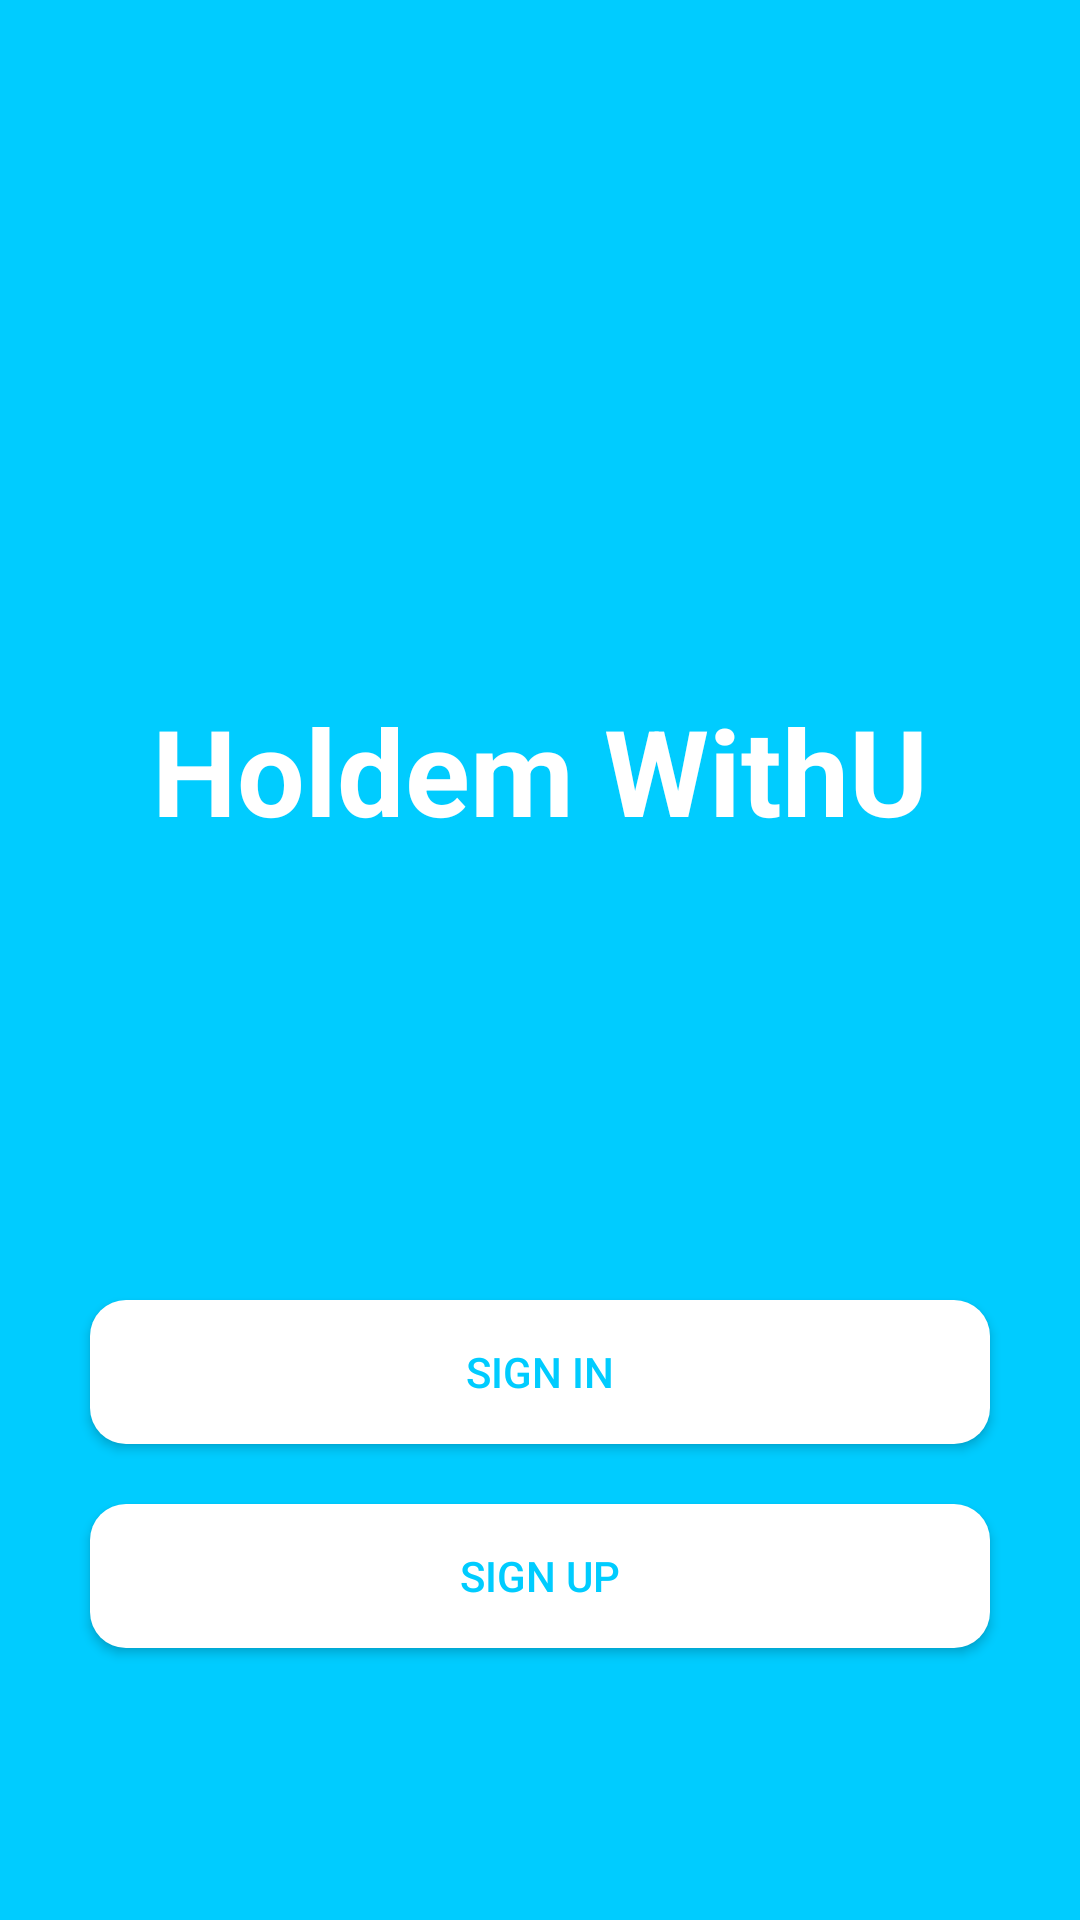

Write the Android layout XML for this screen, with the resource values it uses.
<!-- AndroidManifest.xml: application theme Theme.Ticket -->
<!-- res/layout/activity_start.xml -->
<?xml version="1.0" encoding="utf-8"?>
<LinearLayout xmlns:android="http://schemas.android.com/apk/res/android"
    xmlns:app="http://schemas.android.com/apk/res-auto"
    xmlns:tools="http://schemas.android.com/tools"
    android:layout_width="match_parent"
    android:layout_height="match_parent"
    tools:context=".ui.start.StartActivity"
    android:orientation="vertical"
    android:background="#00CCFF">

    <TextView
        android:layout_width="match_parent"
        android:layout_height="wrap_content"
        android:gravity="center"
        android:layout_marginTop="230dp"
        android:textColor="#FFFF"
        android:textSize="40dp"
        android:textStyle="bold"
        android:text="Holdem WithU"/>

    <Button
        android:layout_width="300dp"
        android:layout_height="wrap_content"
        android:layout_marginTop="150dp"
        android:layout_gravity="center"
        android:textColor="#00CCFF"
        android:onClick="goToLogin"
        android:background="@drawable/button"
        android:text="Sign In"/>
    <Button
        android:layout_width="300dp"
        android:layout_height="wrap_content"
        android:layout_marginTop="20dp"
        android:layout_gravity="center"
        android:textColor="#00CCFF"
        android:onClick="goToSignUp"
        android:background="@drawable/button"
        android:text="Sign Up"/>

</LinearLayout>
<!-- resources referenced by this layout -->
<resources>
  <!-- drawable button (drawable) -->
  <?xml version="1.0" encoding="utf-8"?>
  <shape xmlns:android="http://schemas.android.com/apk/res/android"
      android:padding="10dp"
      android:shape="rectangle" >
      <solid android:color="#FFFF" />
      <corners
          android:bottomLeftRadius="12dp"
          android:bottomRightRadius="12dp"
          android:topLeftRadius="12dp"
          android:topRightRadius="12dp" />
  </shape>
  <style name="Theme.Ticket" parent="Theme.MaterialComponents.DayNight.NoActionBar">
          
          <item name="colorPrimary">@color/white</item>
          <item name="colorPrimaryVariant">@color/purple_500</item>
          <item name="colorOnPrimary">@color/white</item>
          
          <item name="colorSecondary">@color/teal_200</item>
          <item name="colorSecondaryVariant">@color/teal_700</item>
          <item name="colorOnSecondary">@color/black</item>
          
          <item name="android:statusBarColor" tools:targetApi="l">@color/white</item>
          <item name="android:windowLightStatusBar">true</item>
          
      </style>
  <color name="white">#FFFFFFFF</color>
  <color name="purple_500">#FF6200EE</color>
  <color name="teal_200">#FF03DAC5</color>
  <color name="teal_700">#FF018786</color>
  <color name="black">#FF000000</color>
</resources>
